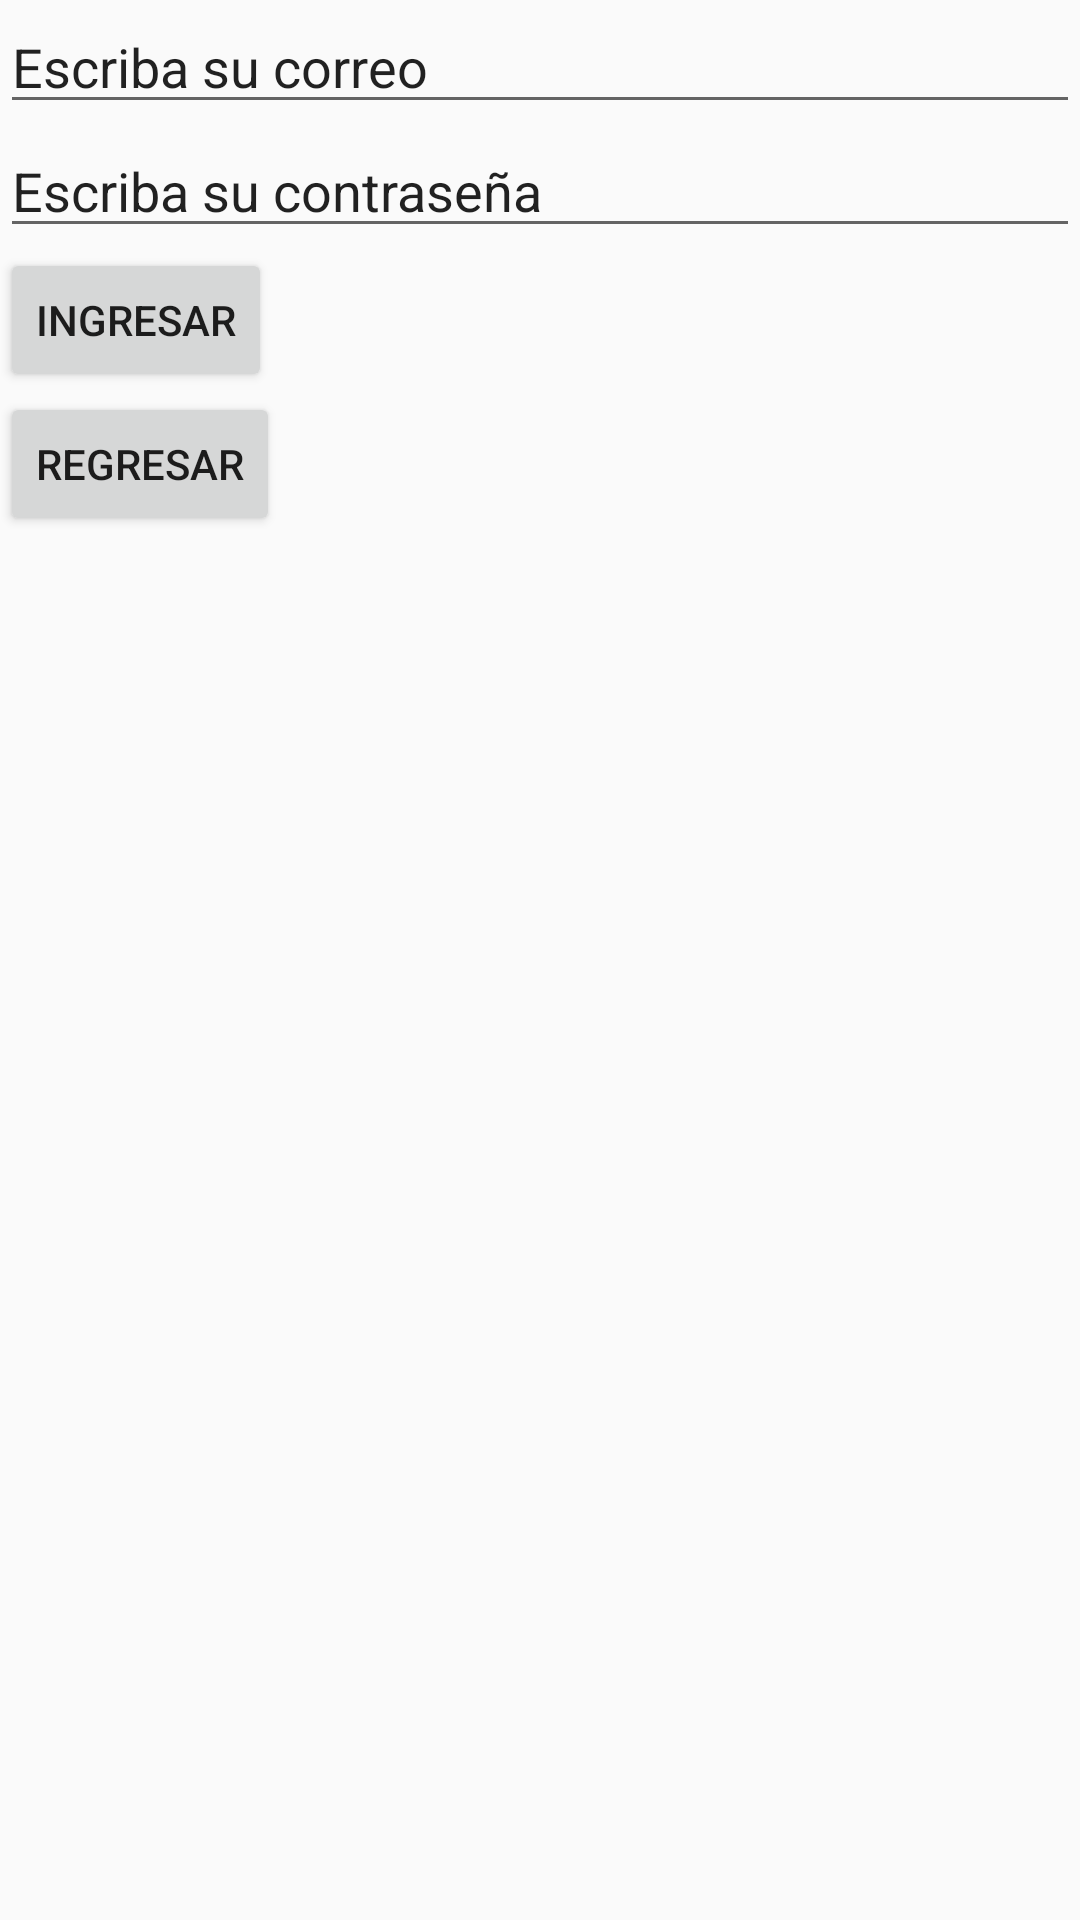

Android layout source for this screen:
<!-- AndroidManifest.xml: application theme Theme.MADEEE -->
<!-- res/layout/activity_inicio_sesion.xml -->
<?xml version="1.0" encoding="utf-8"?>
<android.support.constraint.ConstraintLayout xmlns:android="http://schemas.android.com/apk/res/android"
    xmlns:app="http://schemas.android.com/apk/res-auto"
    xmlns:tools="http://schemas.android.com/tools"
    android:layout_width="match_parent"
    android:layout_height="match_parent"
    tools:context=".InicioSesion">

    <LinearLayout
        android:layout_width="match_parent"
        android:layout_height="match_parent"
        android:orientation="vertical">

        <EditText
            android:id="@+id/edCorreo"
            android:layout_width="match_parent"
            android:layout_height="wrap_content"
            android:text="@string/tPedirCorreo" />

        <EditText
            android:id="@+id/tvPassword"
            android:layout_width="match_parent"
            android:layout_height="wrap_content"
            android:text="@string/tPedirPassword" />

        <Button
            android:id="@+id/btIngresar"
            android:layout_width="wrap_content"
            android:layout_height="wrap_content"
            android:text="@string/tIngresar" />

        <Button
            android:id="@+id/btRegresar"
            android:layout_width="wrap_content"
            android:layout_height="wrap_content"
            android:text="@string/tRegresar"/>


    </LinearLayout>

</android.support.constraint.ConstraintLayout>
<!-- resources referenced by this layout -->
<resources>
  <string name="tIngresar">Ingresar</string>
  <string name="tPedirCorreo">Escriba su correo</string>
  <string name="tPedirPassword">Escriba su contraseña</string>
  <string name="tRegresar">Regresar</string>
  <style name="Theme.MADEEE" parent="Theme.AppCompat.Light.NoActionBar">
          
          <item name="colorPrimary">@color/purple_500</item>
          <item name="colorPrimaryDark">@color/purple_700</item>
          <item name="colorAccent">@color/teal_200</item>
          
      </style>
  <color name="purple_500">#FF6200EE</color>
  <color name="purple_700">#FF3700B3</color>
  <color name="teal_200">#FF03DAC5</color>
</resources>
